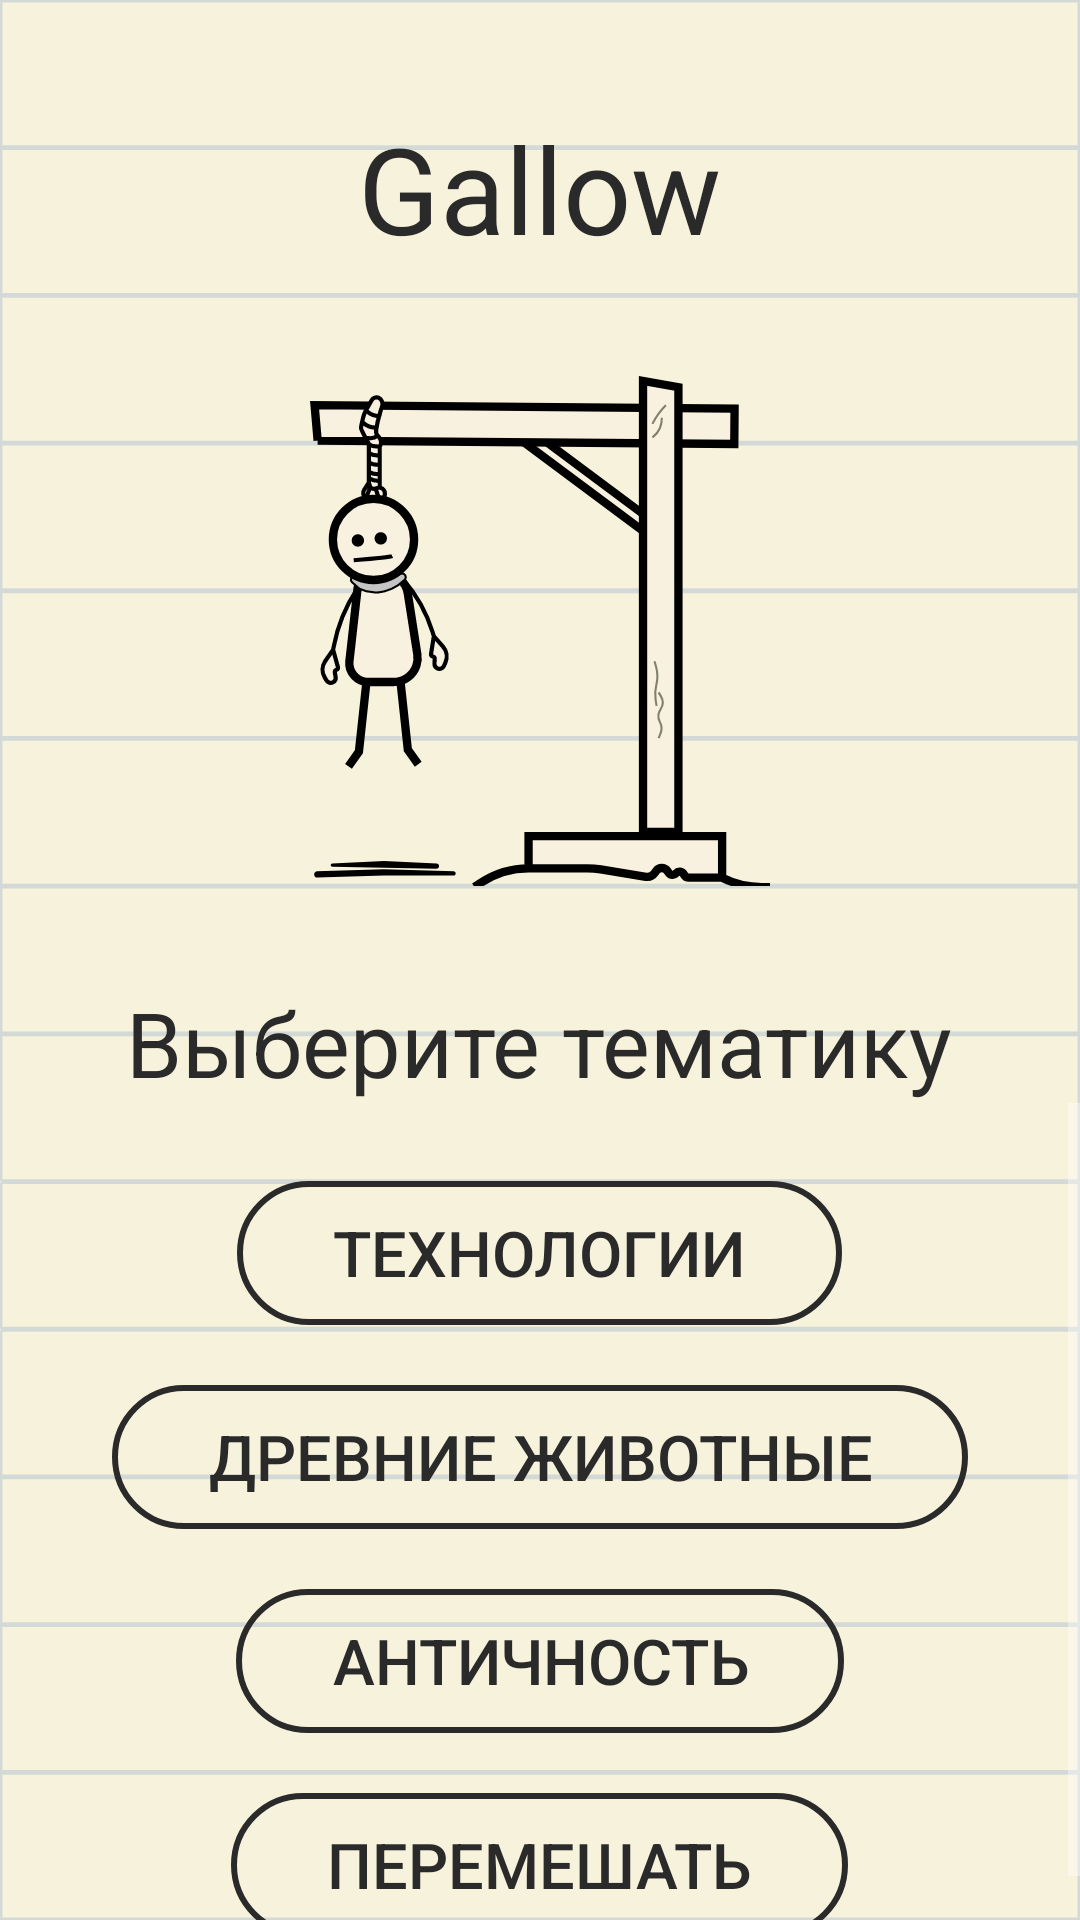

Write the Android layout XML for this screen, with the resource values it uses.
<!-- AndroidManifest.xml: application theme Theme.Gallow -->
<!-- res/layout/activity_start.xml -->
<?xml version="1.0" encoding="utf-8"?>
<LinearLayout
    xmlns:android="http://schemas.android.com/apk/res/android"
    xmlns:app="http://schemas.android.com/apk/res-auto"
    xmlns:tools="http://schemas.android.com/tools"
    android:layout_width="match_parent"
    android:layout_height="match_parent"
    android:background="@drawable/background"
    tools:context=".start.ui.StartActivity"
    android:orientation="vertical">

    <TextView
        android:id="@+id/game_name"
        android:layout_width="wrap_content"
        android:layout_height="wrap_content"
        android:text="@string/app_name"
        android:layout_marginVertical="36dp"
        android:layout_gravity="center"
        android:textColor="@color/pencil"
        android:textSize="40sp"
        android:textStyle="normal" />

    <ImageView
        android:id="@+id/imageView"
        android:layout_width="match_parent"
        android:layout_height="170dp"
        android:src="@drawable/gallow_0"
        app:layout_constraintEnd_toEndOf="parent"
        app:layout_constraintStart_toStartOf="parent"
        app:layout_constraintTop_toBottomOf="@id/game_name" />

    <TextView
        android:id="@+id/textView"
        android:layout_width="wrap_content"
        android:layout_height="wrap_content"
        android:text="Выберите тематику"
        android:textColor="@color/pencil"
        android:textSize="30sp"
        android:textStyle="normal"
        android:layout_gravity="center"
        android:layout_marginTop="32dp"
        app:layout_constraintEnd_toEndOf="parent"
        app:layout_constraintStart_toStartOf="parent"
        app:layout_constraintTop_toBottomOf="@+id/imageView" />

    <ScrollView
        android:layout_width="match_parent"
        android:layout_height="wrap_content"
        app:layout_constraintBottom_toBottomOf="parent"
        app:layout_constraintEnd_toEndOf="parent"
        app:layout_constraintHorizontal_bias="0.0"
        app:layout_constraintStart_toStartOf="parent"
        app:layout_constraintTop_toBottomOf="@+id/textView"
        app:layout_constraintVertical_bias="0.635">

        <LinearLayout
            android:layout_width="match_parent"
            android:layout_height="wrap_content"
            android:layout_marginTop="16dp"
            android:gravity="center"
            android:orientation="vertical">

            <androidx.appcompat.widget.AppCompatButton
                android:id="@+id/start_game_technology_button"
                android:layout_width="wrap_content"
                android:layout_height="wrap_content"
                android:layout_marginVertical="10dp"
                android:background="@drawable/button_style"
                android:paddingHorizontal="32dp"
                android:text="технологии"
                android:textColor="@color/pencil"
                android:textSize="21sp" />

            <androidx.appcompat.widget.AppCompatButton
                android:id="@+id/start_game_ancient_animals_button"
                android:layout_width="wrap_content"
                android:layout_height="wrap_content"
                android:layout_marginVertical="10dp"
                android:background="@drawable/button_style"
                android:paddingHorizontal="32dp"
                android:text="древние животные"
                android:textColor="@color/pencil"
                android:textSize="21sp" />

            <androidx.appcompat.widget.AppCompatButton
                android:id="@+id/start_game_antiquity_button"
                android:layout_width="wrap_content"
                android:layout_height="wrap_content"
                android:layout_marginVertical="10dp"
                android:background="@drawable/button_style"
                android:paddingHorizontal="32dp"
                android:text="античность"
                android:textColor="@color/pencil"
                android:textSize="21sp" />

            <androidx.appcompat.widget.AppCompatButton
                android:id="@+id/перемешать"
                android:layout_width="wrap_content"
                android:layout_height="wrap_content"
                android:layout_marginVertical="10dp"
                android:background="@drawable/button_style"
                android:paddingHorizontal="32dp"
                android:text="перемешать"
                android:textColor="@color/pencil"
                android:textSize="21sp" />
        </LinearLayout>

    </ScrollView>


</LinearLayout>
<!-- resources referenced by this layout -->
<resources>
  <color name="pencil">#2A2A2B</color>
  <!-- drawable background (drawable) -->
  <vector xmlns:android="http://schemas.android.com/apk/res/android"
      android:width="450dp"
      android:height="800dp"
      android:viewportWidth="450"
      android:viewportHeight="800">
      <path
          android:fillColor="#F7F2DB"
          android:pathData="M0 0h450v800H0z"/>
      <path
          android:strokeColor="#80004ABA"
          android:strokeAlpha="0.3"
          android:strokeWidth="1"
          android:pathData="M0.5 0.5h449v60.54H0.5V0.5zm0 61.54h449v60.54H0.5V62.04zm0 61.54h449v60.54H0.5v-60.54zm0 61.54h449v60.53H0.5v-60.53zm0 61.53h449v60.54H0.5v-60.54zm0 61.54h449v60.54H0.5V308.2zm0 61.54h449v60.54H0.5v-60.54zm0 61.54h449v60.54H0.5v-60.54zm0 61.54h449v60.54H0.5V492.8zm0 61.54h449v60.53H0.5v-60.53zm0 61.53h449v60.54H0.5V615.9zm0 61.54h449v60.54H0.5v-60.54zm0 61.54h449v60.54H0.5v-60.54z"/>
  </vector>
  <!-- drawable button_style (drawable) -->
  <?xml version="1.0" encoding="utf-8"?>
  <shape xmlns:android="http://schemas.android.com/apk/res/android">
      <stroke
          android:color="@color/pencil"
          android:width="2dp" />
      <corners
          android:radius="50dp"
          />
  </shape>
  <!-- drawable gallow_0: vector/xml drawable (drawable, 7742 chars, omitted) -->
  <string name="app_name">Gallow</string>
  <style name="Theme.Gallow" parent="Theme.MaterialComponents.NoActionBar.Bridge">
          
          <item name="colorPrimary">@color/purple_500</item>
          <item name="colorPrimaryVariant">@color/purple_700</item>
          <item name="colorOnPrimary">@color/white</item>
          
          <item name="colorSecondary">@color/teal_200</item>
          <item name="colorSecondaryVariant">@color/teal_700</item>
          <item name="colorOnSecondary">@color/black</item>
          
          <item name="android:statusBarColor" tools:targetApi="l">?attr/colorPrimaryVariant</item>
          
          <item name="android:windowFullscreen">true</item>
      </style>
  <color name="purple_500">#FF6200EE</color>
  <color name="purple_700">#FF3700B3</color>
  <color name="white">#FFFFFFFF</color>
  <color name="teal_200">#FF03DAC5</color>
  <color name="teal_700">#FF018786</color>
  <color name="black">#FF000000</color>
</resources>
